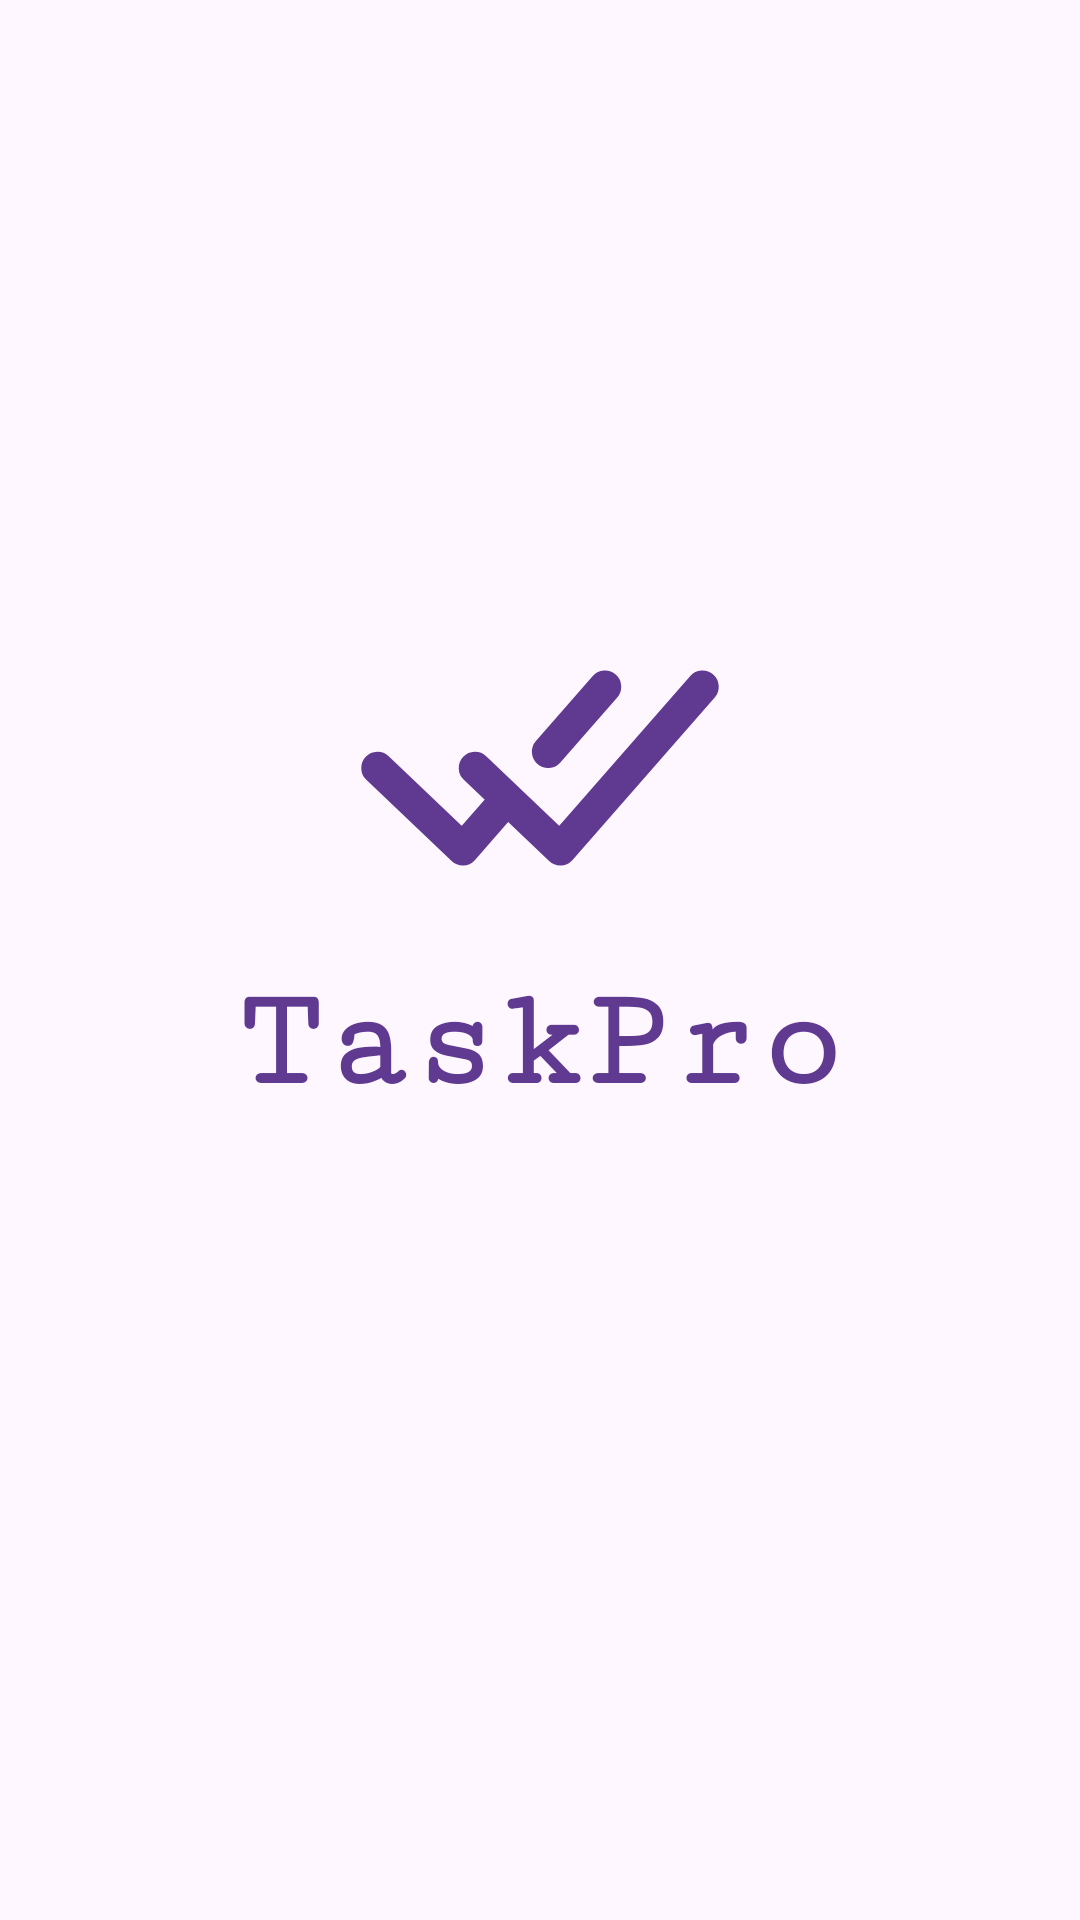

This screen was rendered from an Android layout file. Write that file and the resources it references.
<!-- AndroidManifest.xml: application theme Theme.TaskPro -->
<!-- res/layout/activity_splash.xml -->
<?xml version="1.0" encoding="utf-8"?>
<androidx.constraintlayout.widget.ConstraintLayout xmlns:android="http://schemas.android.com/apk/res/android"
    xmlns:app="http://schemas.android.com/apk/res-auto"
    xmlns:tools="http://schemas.android.com/tools"
    android:layout_width="match_parent"
    android:layout_height="match_parent"
    tools:context=".SplashActivity">


    <ImageView
        android:id="@+id/imageView2"
        android:layout_width="130dp"
        android:layout_height="130dp"
        android:layout_marginBottom="128dp"
        app:layout_constraintBottom_toBottomOf="parent"
        app:layout_constraintEnd_toEndOf="parent"
        app:layout_constraintStart_toStartOf="parent"
        app:layout_constraintTop_toTopOf="parent"
        app:srcCompat="@drawable/splash_icon"
        app:tint="@color/purple" />

    <TextView
        android:id="@+id/textView6"
        android:layout_width="wrap_content"
        android:layout_height="wrap_content"
        android:fontFamily="serif-monospace"
        android:text="TaskPro"
        android:textColor="@color/purple"
        android:textSize="48sp"
        android:textStyle="bold"
        app:layout_constraintEnd_toEndOf="parent"
        app:layout_constraintStart_toStartOf="parent"
        app:layout_constraintTop_toBottomOf="@+id/imageView2" />

</androidx.constraintlayout.widget.ConstraintLayout>
<!-- resources referenced by this layout -->
<resources>
  <color name="purple">#603A91</color>
  <!-- drawable splash_icon (drawable) -->
  <vector xmlns:android="http://schemas.android.com/apk/res/android"
      android:width="24dp"
      android:height="24dp"
      android:viewportWidth="24"
      android:viewportHeight="24">
    <path
        android:pathData="M2,12L7.25,17C7.25,17 8.669,15.378 9.875,14"
        android:strokeLineJoin="round"
        android:strokeWidth="2"
        android:fillColor="#00000000"
        android:strokeColor="#000000"
        android:strokeLineCap="round"/>
    <path
        android:pathData="M8,12L13.25,17L22,7"
        android:strokeLineJoin="round"
        android:strokeWidth="2"
        android:fillColor="#00000000"
        android:strokeColor="#000000"
        android:strokeLineCap="round"/>
    <path
        android:pathData="M16,7L12.5,11"
        android:strokeLineJoin="round"
        android:strokeWidth="2"
        android:fillColor="#00000000"
        android:strokeColor="#000000"
        android:strokeLineCap="round"/>
  </vector>
  <style name="Theme.TaskPro" parent="Base.Theme.TaskPro" />
  <style name="Base.Theme.TaskPro" parent="Theme.Material3.DayNight.NoActionBar">
          
          
      </style>
</resources>
